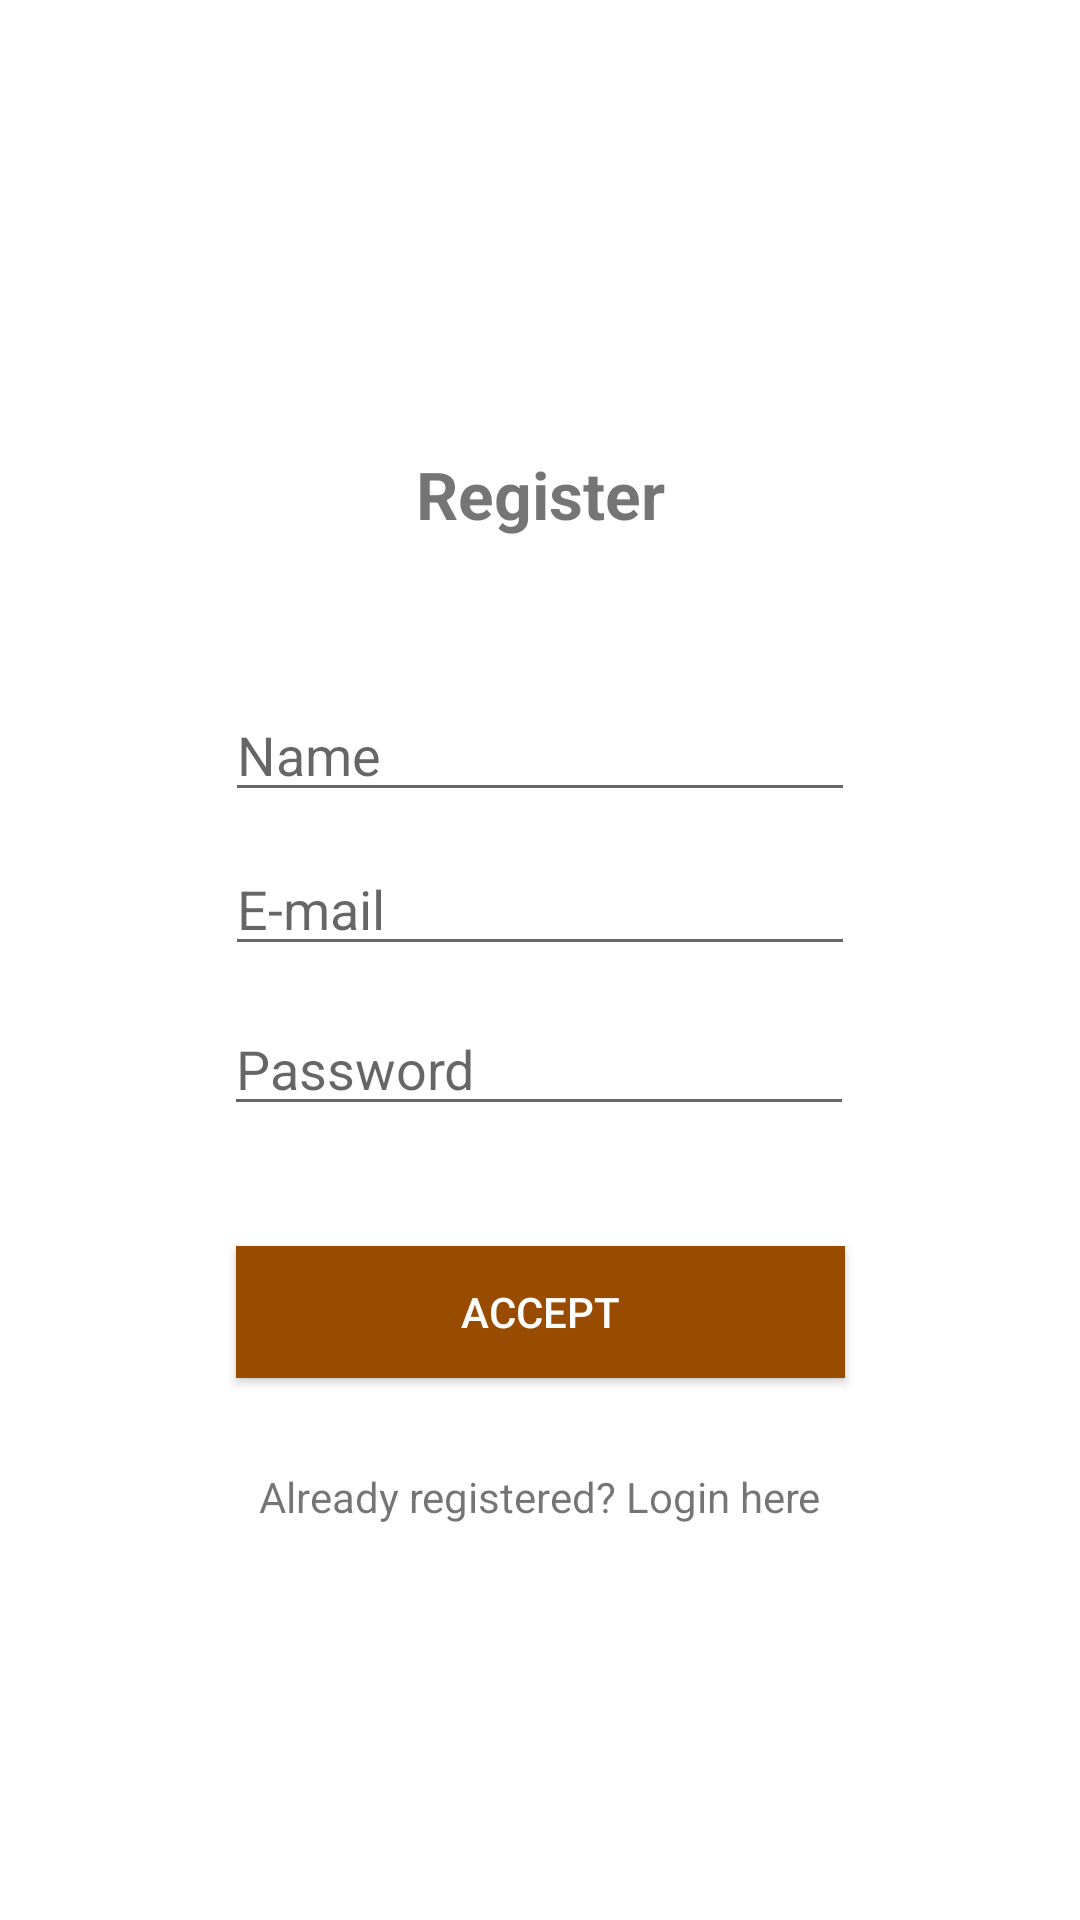

Layout XML and referenced resources for this Android screen:
<!-- AndroidManifest.xml: application theme Theme.VideoGame_app -->
<!-- res/layout/activity_register.xml -->
<?xml version="1.0" encoding="utf-8"?>
<androidx.constraintlayout.widget.ConstraintLayout xmlns:android="http://schemas.android.com/apk/res/android"
    xmlns:app="http://schemas.android.com/apk/res-auto"
    xmlns:tools="http://schemas.android.com/tools"
    android:layout_width="match_parent"
    android:layout_height="match_parent"
    tools:context=".authentication.Register">

    <TextView
        android:id="@+id/textView"
        android:layout_width="wrap_content"
        android:layout_height="wrap_content"
        android:layout_marginTop="150dp"
        android:text="Register"
        android:textSize="22sp"
        android:textStyle="bold"
        app:layout_constraintEnd_toEndOf="parent"
        app:layout_constraintStart_toStartOf="parent"
        app:layout_constraintTop_toTopOf="parent" />

    <EditText
        android:id="@+id/personName"
        android:layout_width="wrap_content"
        android:layout_height="wrap_content"
        android:layout_marginTop="50dp"
        android:ems="10"
        android:hint="Name"
        android:inputType="textPersonName"
        app:layout_constraintEnd_toEndOf="parent"
        app:layout_constraintStart_toStartOf="parent"
        app:layout_constraintTop_toBottomOf="@+id/textView" />

    <EditText
        android:id="@+id/emailLogin"
        android:layout_width="wrap_content"
        android:layout_height="wrap_content"
        android:layout_marginTop="10dp"
        android:ems="10"
        android:hint="E-mail"
        android:inputType="textEmailAddress"
        app:layout_constraintEnd_toEndOf="parent"
        app:layout_constraintStart_toStartOf="parent"
        app:layout_constraintTop_toBottomOf="@+id/personName" />

    <EditText
        android:id="@+id/passwordLogin"
        android:layout_width="wrap_content"
        android:layout_height="wrap_content"
        android:layout_marginTop="12dp"
        android:ems="10"
        android:hint="Password"
        android:inputType="textPassword"
        app:layout_constraintEnd_toEndOf="parent"
        app:layout_constraintHorizontal_bias="0.497"
        app:layout_constraintStart_toStartOf="parent"
        app:layout_constraintTop_toBottomOf="@+id/emailLogin" />

    <androidx.appcompat.widget.AppCompatButton
        android:id="@+id/registerButton"
        android:layout_width="203dp"
        android:layout_height="44dp"
        android:layout_marginTop="40dp"
        android:text="ACCEPT"
        android:background="#994C00"
        android:textColor="@android:color/white"
        app:layout_constraintEnd_toEndOf="parent"
        app:layout_constraintStart_toStartOf="parent"
        app:layout_constraintTop_toBottomOf="@+id/passwordLogin" />

    <TextView
        android:id="@+id/toRegister"
        android:layout_width="wrap_content"
        android:layout_height="wrap_content"
        android:layout_marginTop="30dp"
        android:text="Already registered? Login here"
        app:layout_constraintEnd_toEndOf="parent"
        app:layout_constraintStart_toStartOf="parent"
        app:layout_constraintTop_toBottomOf="@+id/registerButton" />

    <ProgressBar
        android:id="@+id/progressBar"
        style="?android:attr/progressBarStyle"
        android:layout_width="wrap_content"
        android:layout_height="wrap_content"
        android:visibility="invisible"
        app:layout_constraintBottom_toBottomOf="parent"
        app:layout_constraintEnd_toEndOf="parent"
        app:layout_constraintStart_toStartOf="parent"
        app:layout_constraintTop_toBottomOf="@+id/toRegister"
        app:layout_constraintVertical_bias="0.36" />
</androidx.constraintlayout.widget.ConstraintLayout>
<!-- resources referenced by this layout -->
<resources>
  <style name="Theme.VideoGame_app" parent="Theme.MaterialComponents.DayNight.NoActionBar">
          
          <item name="colorPrimary">@color/purple_500</item>
          <item name="colorPrimaryVariant">@color/purple_700</item>
          <item name="colorOnPrimary">@color/white</item>
          
          <item name="colorSecondary">@color/teal_200</item>
          <item name="colorSecondaryVariant">@color/teal_700</item>
          <item name="colorOnSecondary">@color/black</item>
          
          <item name="android:statusBarColor" tools:targetApi="l">?attr/colorPrimaryVariant</item>
          
      </style>
  <!-- not gathered from this repository: default colours our renderer supplied (Android Studio template values) -->
  <color name="purple_500">#FF6200EE</color>
  <color name="purple_700">#FF3700B3</color>
  <color name="teal_200">#FF03DAC5</color>
  <color name="teal_700">#FF018786</color>
  <color name="black">#FF000000</color>
  <color name="white">#FFFFFFFF</color>
</resources>
